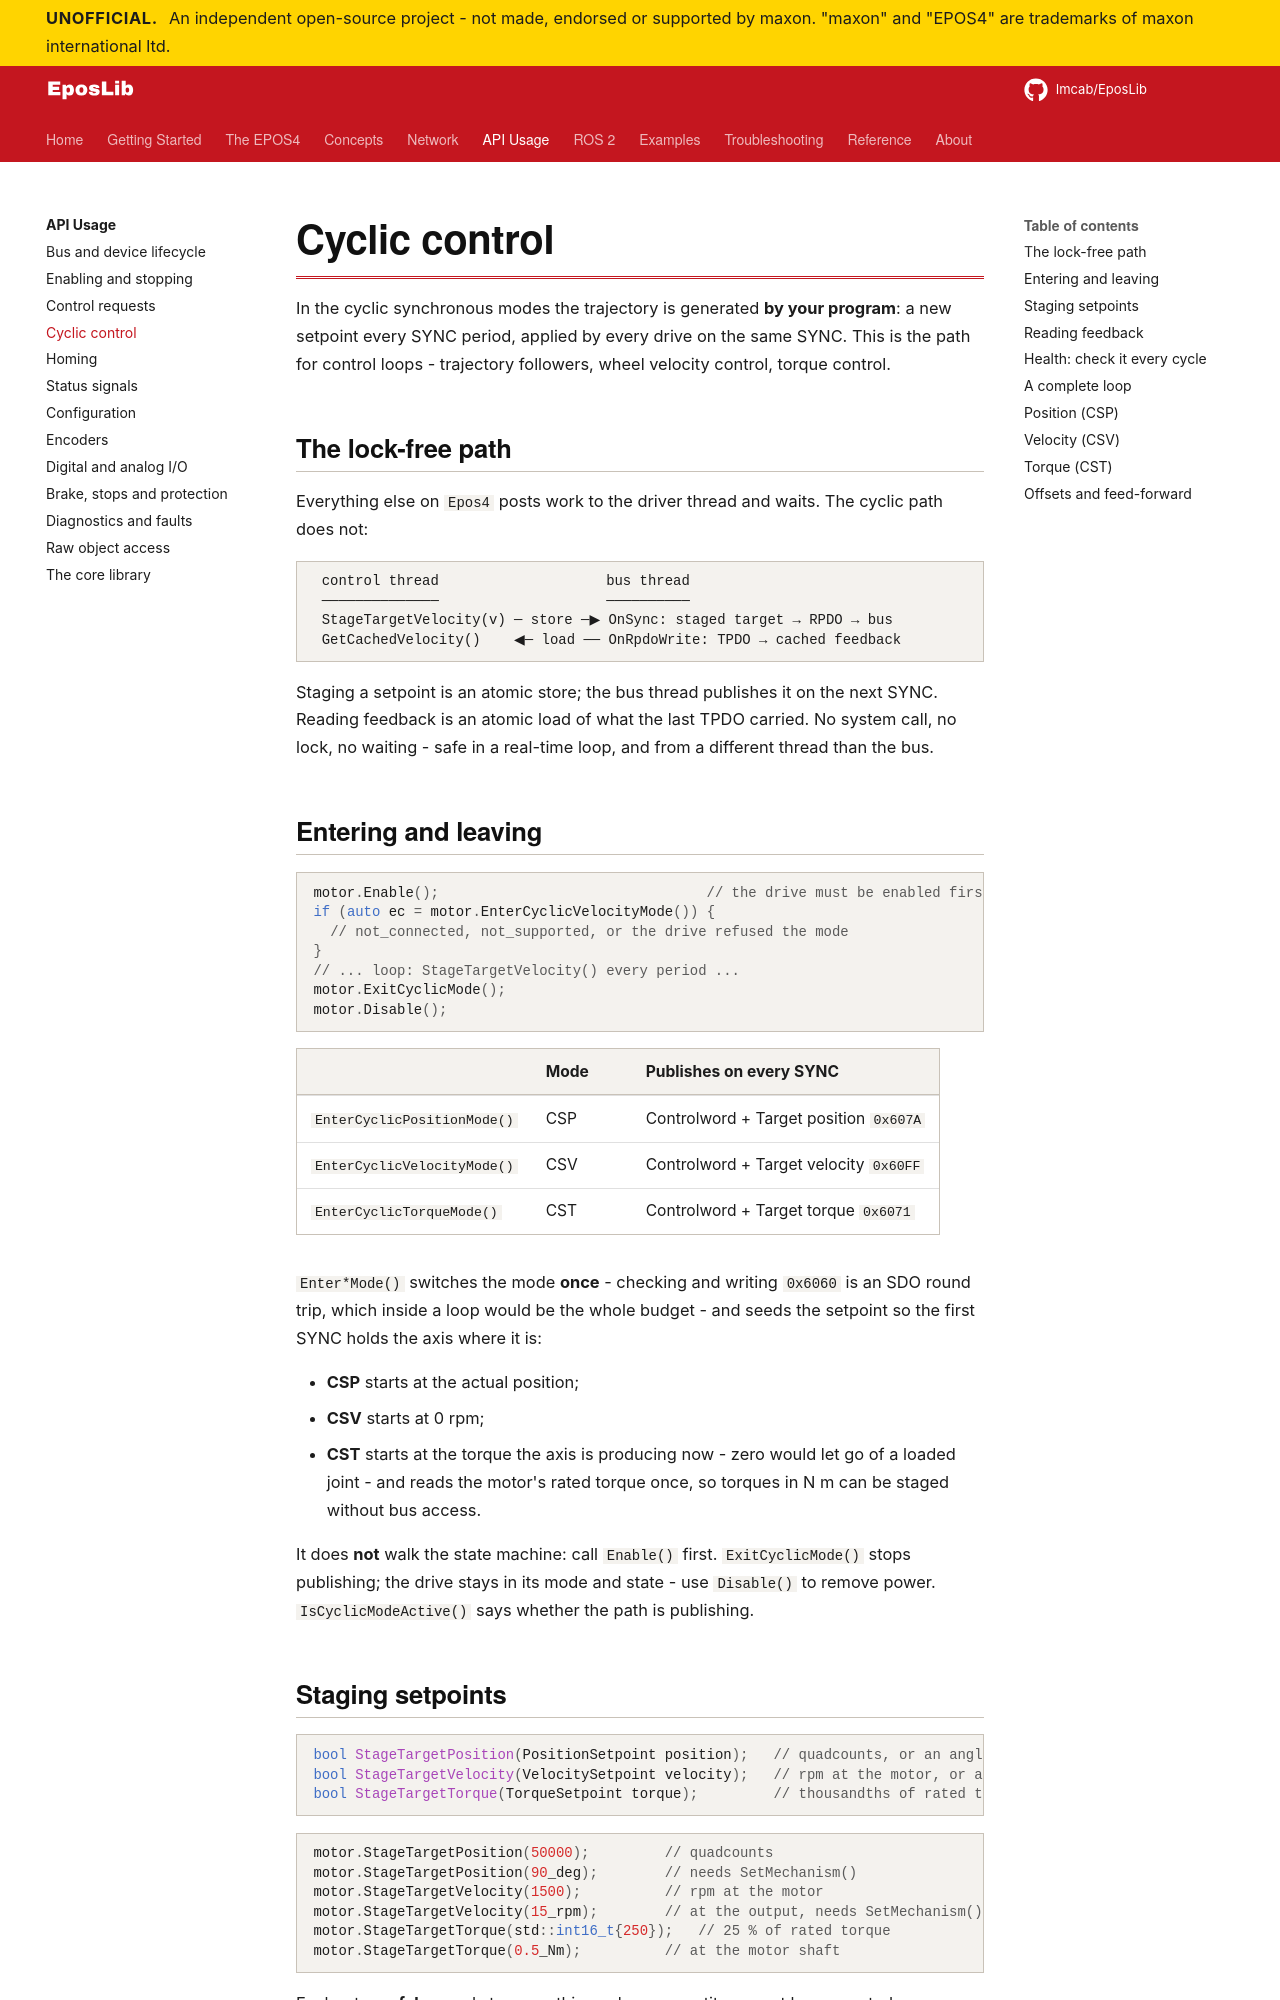

repository: Imcab/EposLibDocs · page: api/cyclic-control/index.html · generator: mkdocs

# Cyclic control

In the cyclic synchronous modes the trajectory is generated **by your program**: a new
setpoint every SYNC period, applied by every drive on the same SYNC. This is the path for
control loops - trajectory followers, wheel velocity control, torque control.

## The lock-free path

Everything else on `Epos4` posts work to the driver thread and waits. The cyclic path does
not:

```text
 control thread                    bus thread
 ──────────────                    ──────────
 StageTargetVelocity(v) ─ store ─▶ OnSync: staged target → RPDO → bus
 GetCachedVelocity()    ◀─ load ── OnRpdoWrite: TPDO → cached feedback
```

Staging a setpoint is an atomic store; the bus thread publishes it on the next SYNC.
Reading feedback is an atomic load of what the last TPDO carried. No system call, no lock,
no waiting - safe in a real-time loop, and from a different thread than the bus.

## Entering and leaving

```cpp
motor.Enable();                                // the drive must be enabled first
if (auto ec = motor.EnterCyclicVelocityMode()) {
  // not_connected, not_supported, or the drive refused the mode
}
// ... loop: StageTargetVelocity() every period ...
motor.ExitCyclicMode();
motor.Disable();
```

| | Mode | Publishes on every SYNC |
|---|---|---|
| `EnterCyclicPositionMode()` | CSP | Controlword + Target position `0x607A` |
| `EnterCyclicVelocityMode()` | CSV | Controlword + Target velocity `0x60FF` |
| `EnterCyclicTorqueMode()` | CST | Controlword + Target torque `0x6071` |

`Enter*Mode()` switches the mode **once** - checking and writing `0x6060` is an SDO round
trip, which inside a loop would be the whole budget - and seeds the setpoint so the first
SYNC holds the axis where it is:

- **CSP** starts at the actual position;
- **CSV** starts at 0 rpm;
- **CST** starts at the torque the axis is producing now - zero would let go of a loaded
  joint - and reads the motor's rated torque once, so torques in N m can be staged without
  bus access.

It does **not** walk the state machine: call `Enable()` first. `ExitCyclicMode()` stops
publishing; the drive stays in its mode and state - use `Disable()` to remove power.
`IsCyclicModeActive()` says whether the path is publishing.
